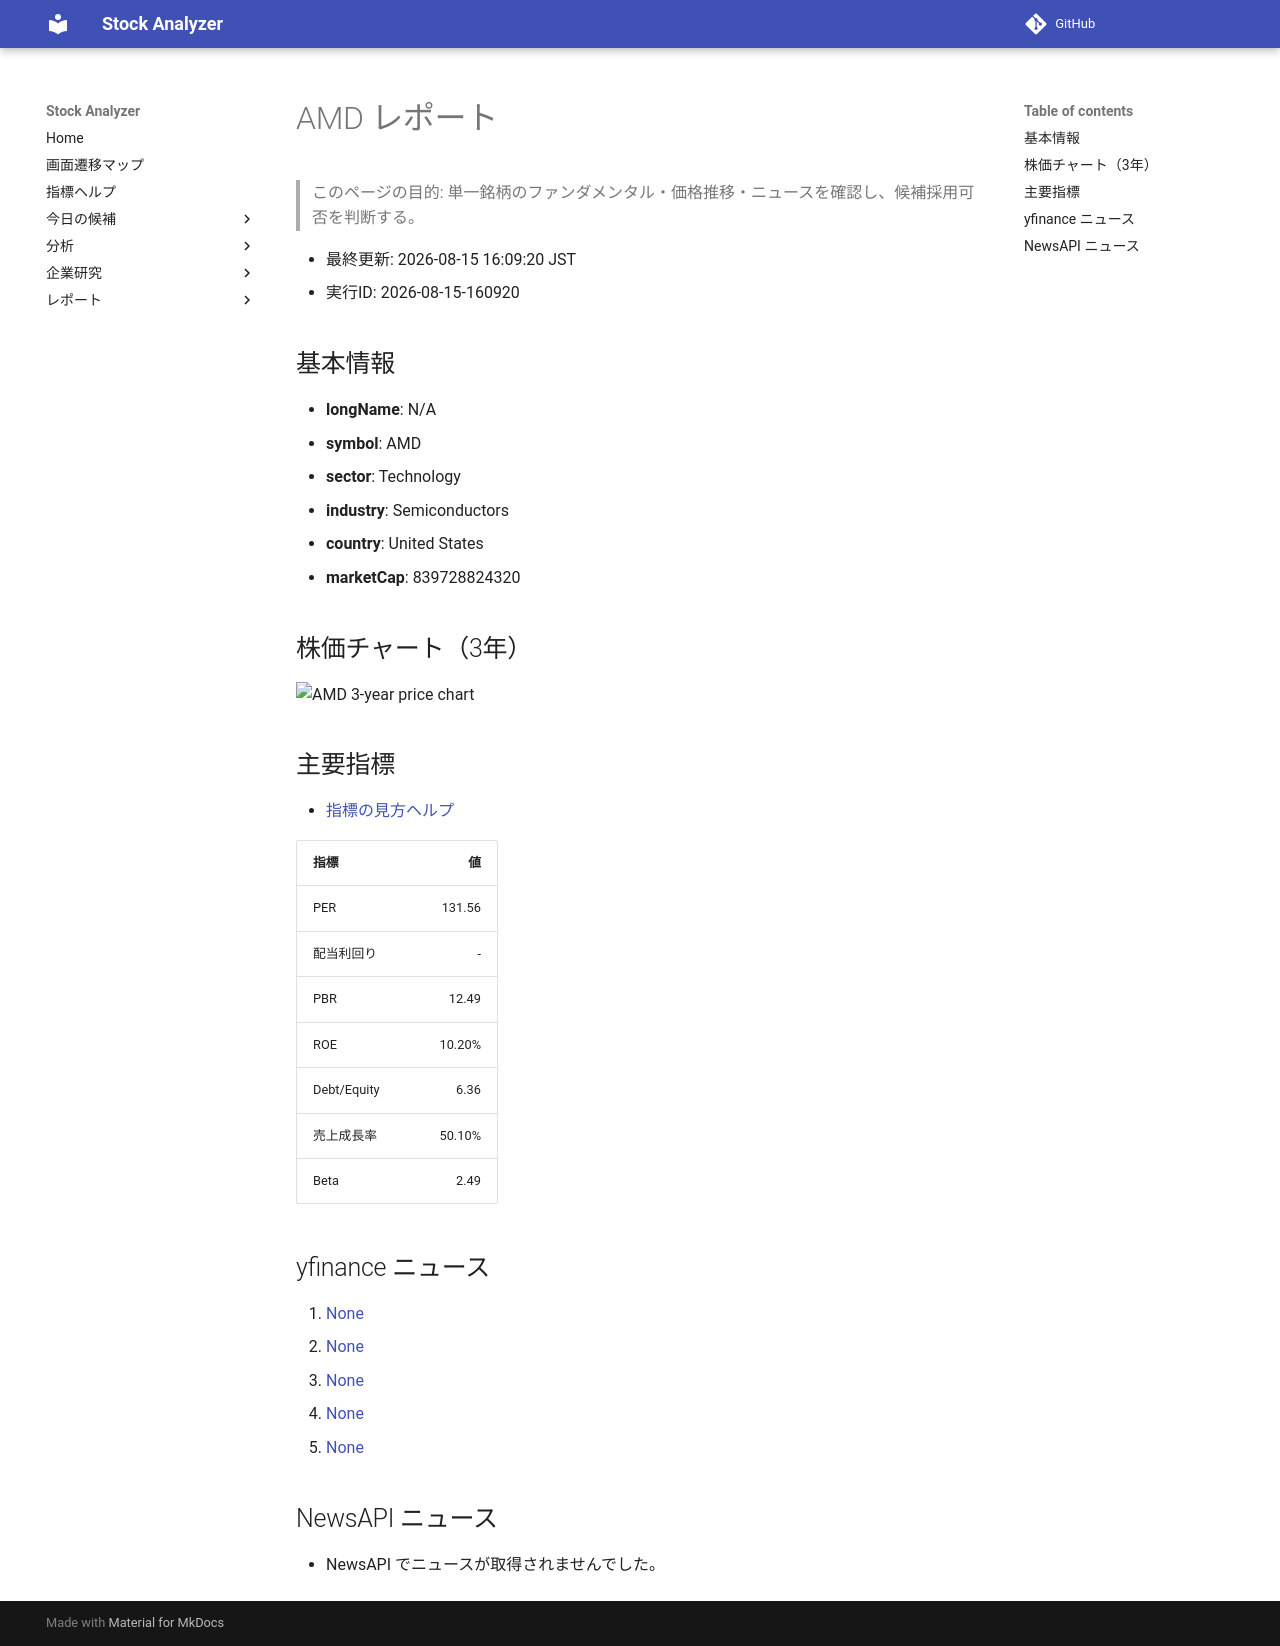

repository: Yumi-note/Making-APP · page: reports/2026-08-15/160920/AMD/index.html · generator: mkdocs

# AMD レポート

> このページの目的: 単一銘柄のファンダメンタル・価格推移・ニュースを確認し、候補採用可否を判断する。

- 最終更新: 2026-08-15 16:09:20 JST
- 実行ID: 2026-08-15-160920

## 基本情報

- **longName**: N/A
- **symbol**: AMD
- **sector**: Technology
- **industry**: Semiconductors
- **country**: United States
- **marketCap**: 839728824320

## 株価チャート（3年）

![AMD 3-year price chart](AMD_3y.png)

## 主要指標

- [指標の見方ヘルプ](../../../../indicators.md)

| 指標 | 値 |
|---|---:|
| PER | 131.56 |
| 配当利回り | - |
| PBR | 12.49 |
| ROE | 10.20% |
| Debt/Equity | 6.36 |
| 売上成長率 | 50.10% |
| Beta | 2.49 |

## yfinance ニュース

1. [None](None)
2. [None](None)
3. [None](None)
4. [None](None)
5. [None](None)

## NewsAPI ニュース

- NewsAPI でニュースが取得されませんでした。
